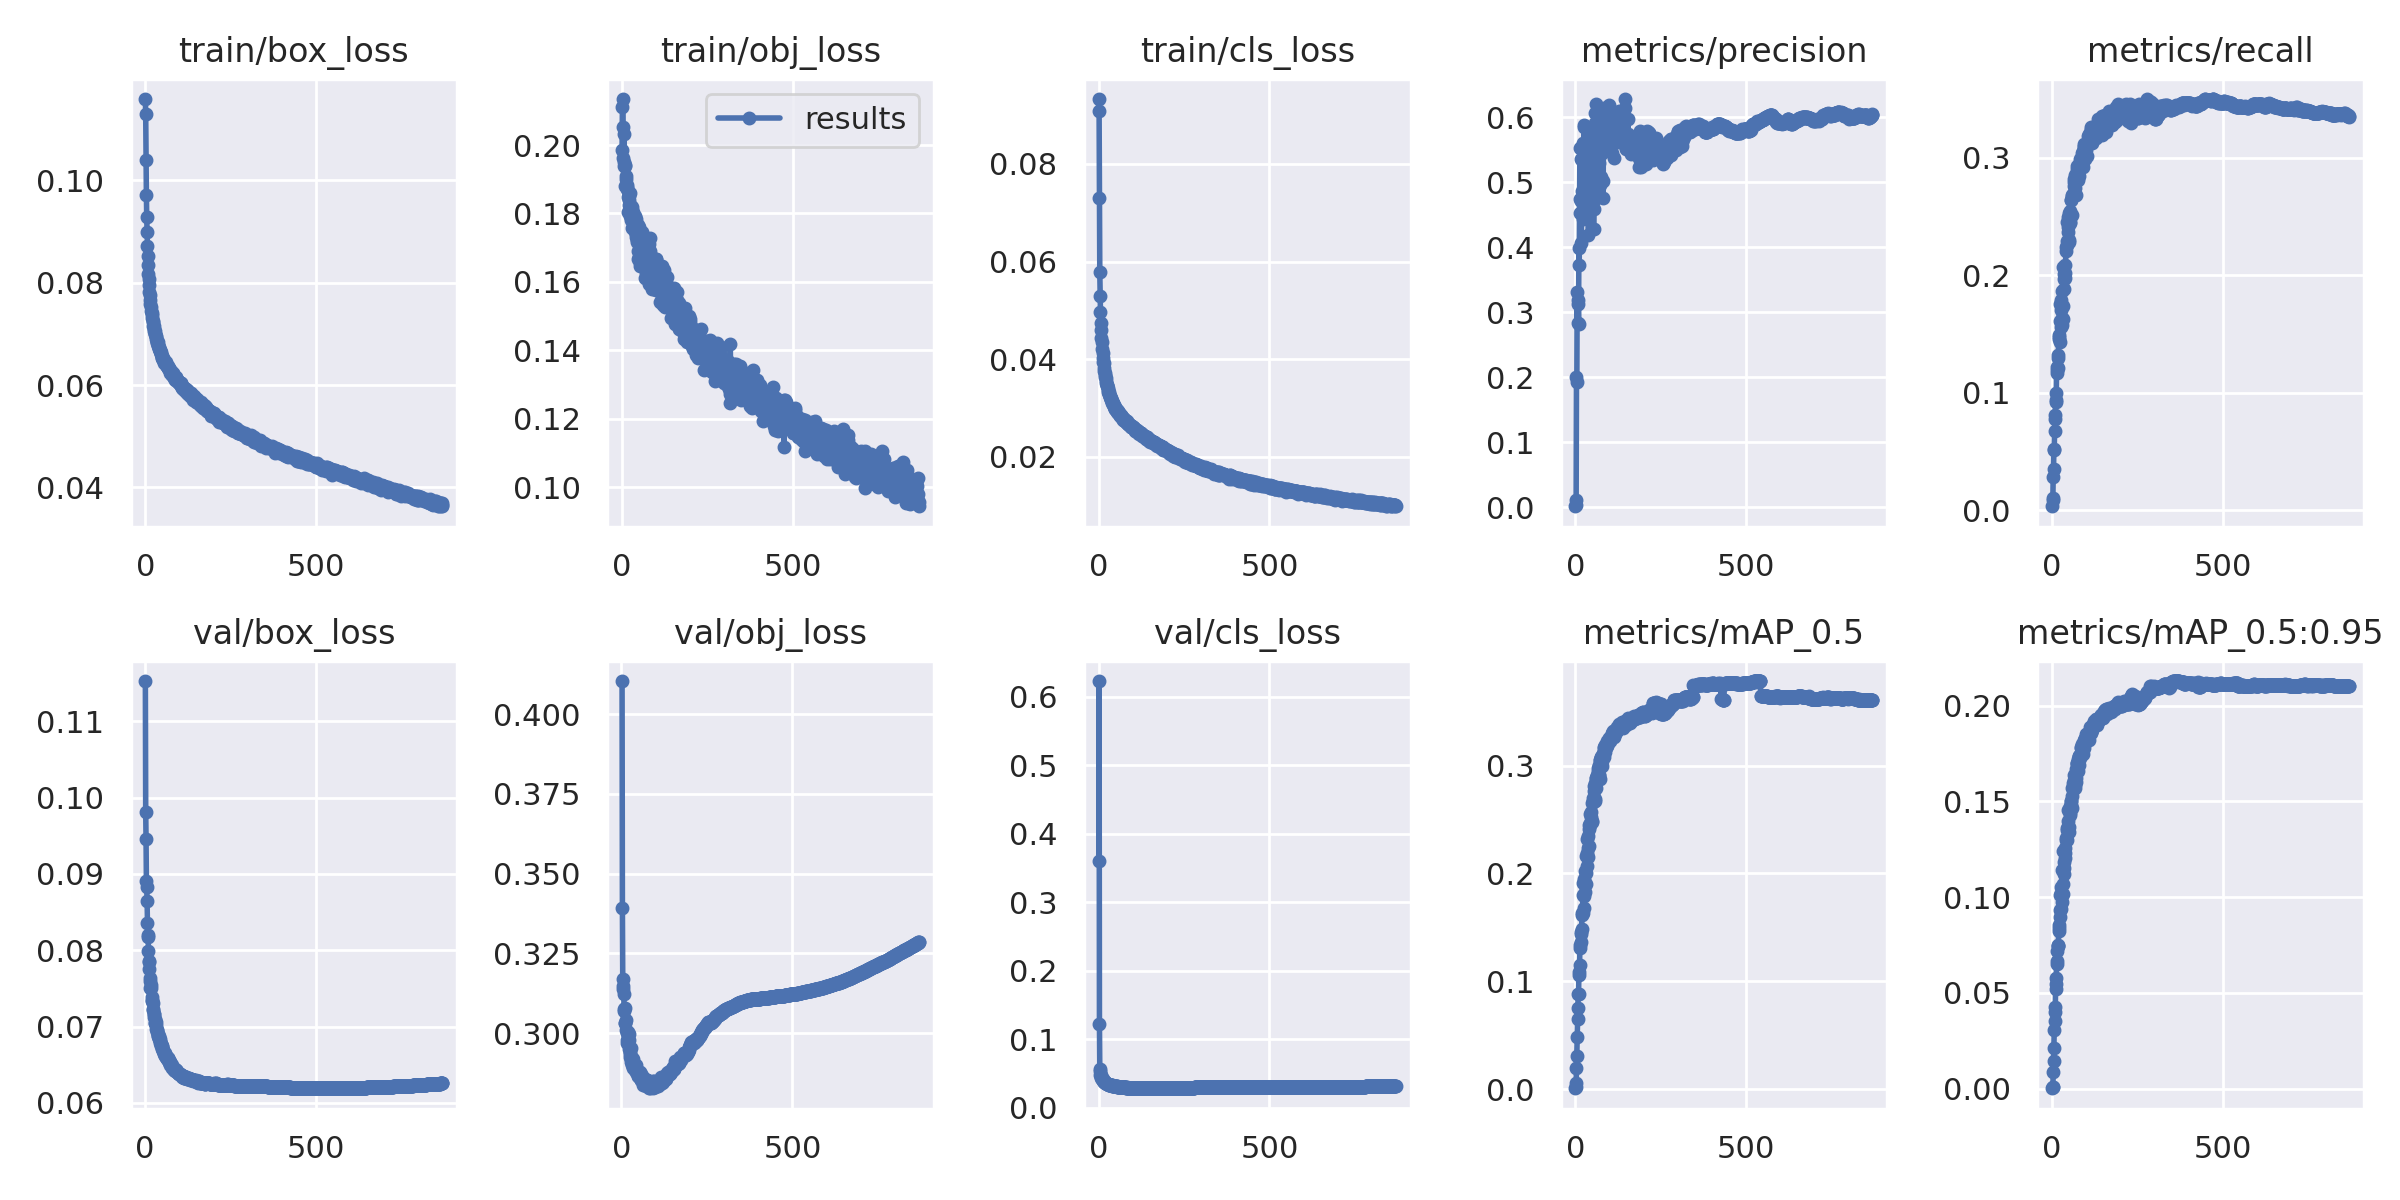

The data file committed next to this chart (first rows):
epoch, train/box_loss, train/obj_loss, train/cls_loss, metrics/precision, metrics/recall, metrics/mAP_0.5, metrics/mAP_0.5:0.95, val/box_loss, val/obj_loss, val/cls_loss, x/lr0, x/lr1, x/lr2
0, 0.1158, 0.1985, 0.09331, 0.001476, 0.003339, 0.0008054, 0.0002134, nan, nan, 0.3596, 0.07016, 0.003315, 0.003315
1, 0.1128, 0.2111, 0.09082, 0.004056, 0.01049, 0.002422, 0.0006232, nan, nan, 0.6228, 0.04016, 0.006642, 0.006642
2, 0.104, 0.2135, 0.0731, 0.01049, 0.00882, 0.005429, 0.0006417, 0.1153, 0.4103, 0.1227, 0.01014, 0.009962, 0.009962
3, 0.0972, 0.2053, 0.05782, 0.2008, 0.02868, 0.01989, 0.008646, 0.09816, 0.3392, 0.05699, 0.00997, 0.00997, 0.00997
4, 0.09272, 0.1963, 0.05294, 0.1925, 0.03549, 0.03063, 0.01457, 0.09463, 0.3169, 0.05295, 0.00997, 0.00997, 0.00997
5, 0.0898, 0.1938, 0.04958, 0.3307, 0.05107, 0.04803, 0.02137, 0.08914, 0.3147, 0.04795, 0.00996, 0.00996, 0.00996
6, 0.08721, 0.2032, 0.04746, 0.2833, 0.0522, 0.06501, 0.03062, 0.08829, 0.3138, 0.04777, 0.00995, 0.00995, 0.00995
7, 0.08511, 0.1951, 0.046, 0.3193, 0.06711, 0.07481, 0.03518, 0.08642, 0.3124, 0.04544, 0.009941, 0.009941, 0.009941
8, 0.08348, 0.1881, 0.04428, 0.3133, 0.07745, 0.08854, 0.04267, 0.08364, 0.3069, 0.0436, 0.009931, 0.009931, 0.009931
9, 0.08169, 0.1943, 0.0434, 0.2823, 0.08095, 0.08818, 0.0402, 0.08195, 0.3075, 0.04232, 0.009921, 0.009921, 0.009921
10, 0.08069, 0.194, 0.04208, 0.3992, 0.09241, 0.1056, 0.05203, 0.08168, 0.3078, 0.04145, 0.009911, 0.009911, 0.009911
11, 0.07947, 0.1909, 0.04135, 0.3735, 0.09383, 0.1083, 0.05464, 0.07985, 0.3032, 0.04106, 0.009901, 0.009901, 0.009901
12, 0.07823, 0.1901, 0.0402, 0.4525, 0.09954, 0.1148, 0.05799, 0.07853, 0.3032, 0.03978, 0.009891, 0.009891, 0.009891
13, 0.07758, 0.1882, 0.03949, 0.5531, 0.1217, 0.134, 0.06649, 0.07843, 0.3042, 0.03941, 0.009881, 0.009881, 0.009881
14, 0.0766, 0.1878, 0.03915, 0.474, 0.1192, 0.1311, 0.065, 0.07759, 0.3009, 0.0386, 0.009871, 0.009871, 0.009871
15, 0.07577, 0.1873, 0.03809, 0.5354, 0.117, 0.1363, 0.07191, 0.07636, 0.3001, 0.03781, 0.009861, 0.009861, 0.009861
16, 0.07524, 0.1804, 0.03766, 0.4712, 0.1212, 0.1435, 0.07446, 0.07598, 0.2977, 0.03753, 0.009851, 0.009851, 0.009851
17, 0.07453, 0.1865, 0.03709, 0.4062, 0.1299, 0.1454, 0.07442, 0.07504, 0.297, 0.03676, 0.009842, 0.009842, 0.009842
18, 0.07401, 0.1847, 0.0368, 0.4524, 0.1326, 0.1487, 0.07485, 0.07549, 0.2993, 0.03695, 0.009832, 0.009832, 0.009832
19, 0.0737, 0.1823, 0.0363, 0.5343, 0.146, 0.161, 0.0824, 0.07509, 0.3004, 0.03646, 0.009822, 0.009822, 0.009822
20, 0.07311, 0.1852, 0.03608, 0.4869, 0.149, 0.1633, 0.084, 0.0739, 0.2972, 0.03593, 0.009812, 0.009812, 0.009812
21, 0.07243, 0.1839, 0.03542, 0.4434, 0.1476, 0.1631, 0.08532, 0.0734, 0.2951, 0.03558, 0.009802, 0.009802, 0.009802
22, 0.07231, 0.1861, 0.03512, 0.5556, 0.1612, 0.1798, 0.0933, 0.07348, 0.2978, 0.03552, 0.009792, 0.009792, 0.009792
23, 0.07149, 0.1794, 0.03471, 0.5614, 0.1759, 0.1913, 0.1009, 0.07305, 0.2995, 0.03501, 0.009782, 0.009782, 0.009782
24, 0.07159, 0.1822, 0.03472, 0.4485, 0.1431, 0.1678, 0.08961, 0.07221, 0.2924, 0.03484, 0.009772, 0.009772, 0.009772
25, 0.07091, 0.178, 0.03447, 0.5847, 0.1558, 0.1793, 0.09385, 0.07228, 0.2942, 0.03469, 0.009762, 0.009762, 0.009762
26, 0.07063, 0.1823, 0.03401, 0.589, 0.1701, 0.1947, 0.1022, 0.07168, 0.2934, 0.03415, 0.009753, 0.009753, 0.009753
27, 0.07055, 0.1814, 0.0336, 0.537, 0.1789, 0.2021, 0.1051, 0.07169, 0.2953, 0.03425, 0.009743, 0.009743, 0.009743
28, 0.06994, 0.1758, 0.0333, 0.461, 0.1575, 0.1829, 0.09748, 0.07128, 0.2917, 0.03398, 0.009733, 0.009733, 0.009733
29, 0.06989, 0.1789, 0.03316, 0.5129, 0.1637, 0.1908, 0.1014, 0.07105, 0.291, 0.03365, 0.009723, 0.009723, 0.009723
30, 0.06961, 0.182, 0.03291, 0.562, 0.1864, 0.2165, 0.1143, 0.07053, 0.292, 0.03333, 0.009713, 0.009713, 0.009713
31, 0.06933, 0.1805, 0.03283, 0.4925, 0.1741, 0.2006, 0.1067, 0.0705, 0.29, 0.03317, 0.009703, 0.009703, 0.009703
32, 0.06891, 0.1796, 0.03239, 0.4531, 0.1626, 0.1899, 0.1019, 0.07058, 0.2909, 0.0336, 0.009693, 0.009693, 0.009693
33, 0.06861, 0.1758, 0.0322, 0.5657, 0.2073, 0.2318, 0.1242, 0.07021, 0.2919, 0.03297, 0.009683, 0.009683, 0.009683
34, 0.06841, 0.1767, 0.03225, 0.4898, 0.1882, 0.207, 0.1122, 0.06971, 0.2891, 0.03282, 0.009673, 0.009673, 0.009673
35, 0.06814, 0.1785, 0.03194, 0.4748, 0.1967, 0.2193, 0.1182, 0.06956, 0.2897, 0.03281, 0.009663, 0.009663, 0.009663
36, 0.06843, 0.1792, 0.0318, 0.513, 0.2009, 0.2152, 0.115, 0.06958, 0.2895, 0.03277, 0.009654, 0.009654, 0.009654
37, 0.0678, 0.1781, 0.03159, 0.477, 0.2092, 0.2345, 0.1255, 0.06934, 0.2892, 0.0323, 0.009644, 0.009644, 0.009644
38, 0.06758, 0.1746, 0.03136, 0.4193, 0.1978, 0.2232, 0.1206, 0.06906, 0.2896, 0.03231, 0.009634, 0.009634, 0.009634
39, 0.0675, 0.1794, 0.03136, 0.4584, 0.2023, 0.2256, 0.1228, 0.0688, 0.2885, 0.03225, 0.009624, 0.009624, 0.009624
40, 0.06716, 0.1783, 0.03108, 0.5468, 0.2212, 0.2414, 0.1301, 0.06874, 0.2893, 0.03203, 0.009614, 0.009614, 0.009614
41, 0.06698, 0.1751, 0.03091, 0.5235, 0.2244, 0.2449, 0.131, 0.06847, 0.2893, 0.03196, 0.009604, 0.009604, 0.009604
42, 0.06686, 0.1733, 0.03085, 0.497, 0.2296, 0.247, 0.1353, 0.06836, 0.2877, 0.0317, 0.009594, 0.009594, 0.009594
43, 0.06663, 0.1716, 0.03076, 0.4682, 0.226, 0.2449, 0.13, 0.06877, 0.2889, 0.0317, 0.009584, 0.009584, 0.009584
44, 0.06657, 0.1757, 0.03046, 0.4765, 0.2452, 0.2552, 0.1363, 0.06835, 0.2901, 0.03193, 0.009574, 0.009574, 0.009574
45, 0.06636, 0.1723, 0.03051, 0.4651, 0.2411, 0.2572, 0.1397, 0.06784, 0.2881, 0.03138, 0.009564, 0.009564, 0.009564
46, 0.06607, 0.1691, 0.03024, 0.5762, 0.2367, 0.2526, 0.1367, 0.06805, 0.2885, 0.0315, 0.009555, 0.009555, 0.009555
47, 0.06596, 0.1766, 0.03017, 0.4588, 0.2498, 0.2651, 0.1457, 0.06743, 0.2881, 0.03111, 0.009545, 0.009545, 0.009545
48, 0.06576, 0.1668, 0.02986, 0.5125, 0.2305, 0.2489, 0.1342, 0.06771, 0.287, 0.03117, 0.009535, 0.009535, 0.009535
49, 0.06521, 0.1672, 0.02971, 0.5798, 0.228, 0.2478, 0.1364, 0.06777, 0.2865, 0.03135, 0.009525, 0.009525, 0.009525
50, 0.06529, 0.1751, 0.02971, 0.5379, 0.2531, 0.2698, 0.146, 0.06746, 0.2867, 0.03106, 0.009515, 0.009515, 0.009515
51, 0.06519, 0.1759, 0.02949, 0.5674, 0.2443, 0.2666, 0.1427, 0.06705, 0.2875, 0.03104, 0.009505, 0.009505, 0.009505
52, 0.06515, 0.1645, 0.0296, 0.5745, 0.2549, 0.2669, 0.1439, 0.06749, 0.287, 0.03095, 0.009495, 0.009495, 0.009495
53, 0.06486, 0.1709, 0.02935, 0.4275, 0.2451, 0.268, 0.1475, 0.06699, 0.2861, 0.03083, 0.009485, 0.009485, 0.009485
54, 0.06471, 0.1656, 0.02917, 0.4724, 0.2642, 0.2809, 0.1502, 0.06686, 0.2859, 0.03076, 0.009475, 0.009475, 0.009475
55, 0.06488, 0.1726, 0.02935, 0.4585, 0.264, 0.2766, 0.1504, 0.06681, 0.2877, 0.03076, 0.009465, 0.009465, 0.009465
56, 0.06438, 0.167, 0.02912, 0.6072, 0.2509, 0.2675, 0.1484, 0.06647, 0.2853, 0.03042, 0.009456, 0.009456, 0.009456
57, 0.06452, 0.1701, 0.02891, 0.4842, 0.2518, 0.269, 0.1464, 0.06654, 0.2853, 0.03069, 0.009446, 0.009446, 0.009446
58, 0.06425, 0.1719, 0.02877, 0.5912, 0.2673, 0.2839, 0.1569, 0.06645, 0.2873, 0.03051, 0.009436, 0.009436, 0.009436
59, 0.06447, 0.1746, 0.02891, 0.5385, 0.2688, 0.2794, 0.1528, 0.06648, 0.2859, 0.03041, 0.009426, 0.009426, 0.009426
... 811 more rows
